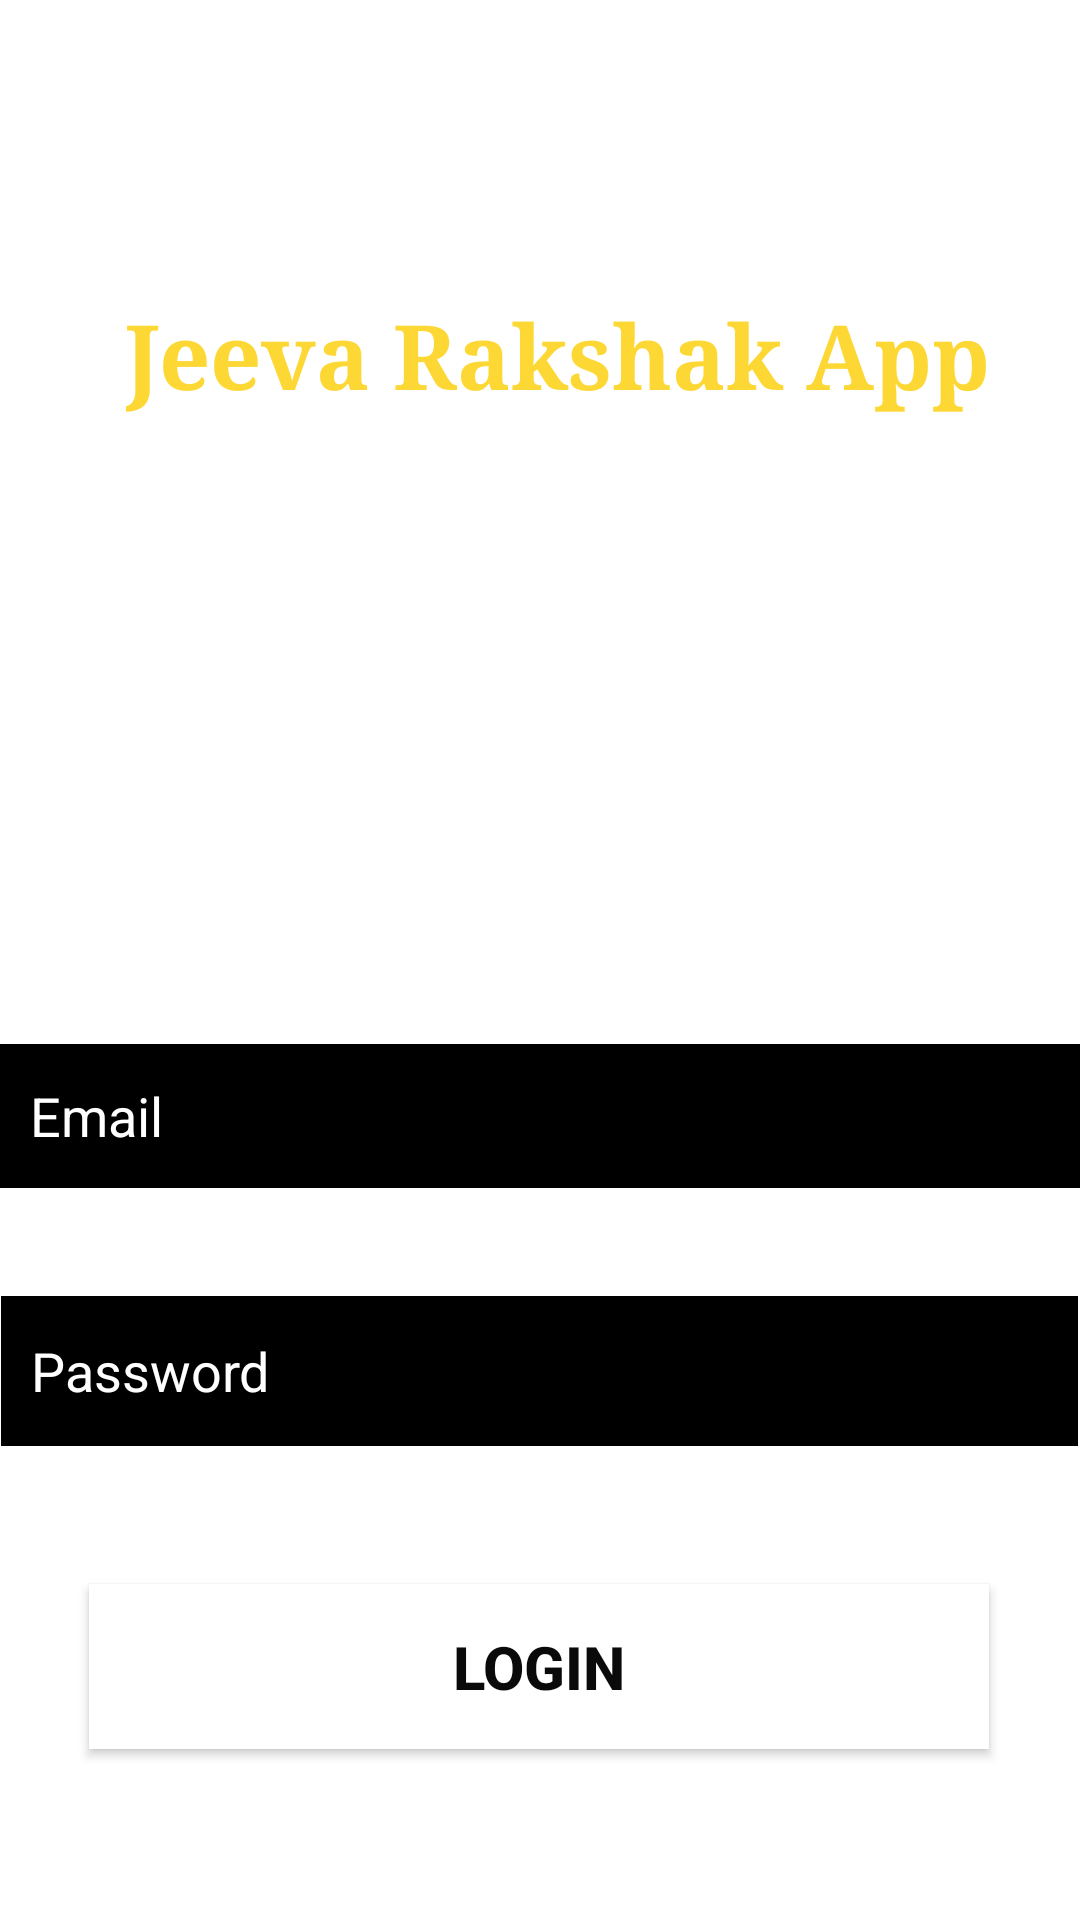

The Android layout XML behind this screen, and the referenced resources:
<!-- AndroidManifest.xml: application theme Theme.AccidentDetectionSystem -->
<!-- res/layout/activity_login_.xml -->
<?xml version="1.0" encoding="utf-8"?>
<androidx.constraintlayout.widget.ConstraintLayout xmlns:android="http://schemas.android.com/apk/res/android"
    xmlns:app="http://schemas.android.com/apk/res-auto"
    xmlns:tools="http://schemas.android.com/tools"
    android:layout_width="match_parent"
    android:layout_height="match_parent"
    android:background="@drawable/register"
    tools:context=".Login_Activity">

    <TextView
        android:id="@+id/textView3"
        android:layout_width="wrap_content"
        android:layout_height="wrap_content"
        android:fontFamily="serif"
        android:text="Jeeva Rakshak App"
        android:textColor="#FDD835"
        android:textSize="30sp"
        android:textStyle="bold"
        app:layout_constraintBottom_toTopOf="@+id/textView4"
        app:layout_constraintEnd_toEndOf="parent"
        app:layout_constraintHorizontal_bias="0.582"
        app:layout_constraintStart_toStartOf="parent"
        app:layout_constraintTop_toTopOf="parent"
        app:layout_constraintVertical_bias="0.703" />

    <TextView
        android:id="@+id/textView4"
        android:layout_width="137dp"
        android:layout_height="32dp"
        android:text="User Login"
        android:textColor="#FFFFFF"
        android:textSize="25sp"
        android:textStyle="bold"
        app:layout_constraintBottom_toTopOf="@+id/email"
        app:layout_constraintEnd_toEndOf="parent"
        app:layout_constraintHorizontal_bias="0.54"
        app:layout_constraintStart_toStartOf="parent"
        app:layout_constraintTop_toTopOf="parent"
        app:layout_constraintVertical_bias="0.57" />

    <EditText
        android:id="@+id/email"
        android:layout_width="360dp"
        android:layout_height="48dp"
        android:background="@color/black"
        android:ems="10"
        android:hint="Email"
        android:inputType="textEmailAddress"
        android:padding="10dp"
        android:textColor="#FFFFFF"
        android:textColorHint="#FFFFFF"
        app:layout_constraintBottom_toTopOf="@+id/Password"
        app:layout_constraintEnd_toEndOf="parent"
        app:layout_constraintHorizontal_bias="0.494"
        app:layout_constraintStart_toStartOf="parent"
        app:layout_constraintTop_toTopOf="parent"
        app:layout_constraintVertical_bias="0.906" />

    <EditText
        android:id="@+id/Password"
        android:layout_width="359dp"
        android:layout_height="50dp"
        android:layout_marginTop="432dp"
        android:background="@color/black"
        android:ems="10"
        android:hint="Password"
        android:inputType="textPassword"
        android:padding="10dp"
        android:textColorHint="#FFFFFF"
        app:layout_constraintBottom_toTopOf="@+id/regsiterbutton"
        app:layout_constraintEnd_toEndOf="parent"
        app:layout_constraintHorizontal_bias="0.49"
        app:layout_constraintStart_toStartOf="parent"
        app:layout_constraintTop_toTopOf="parent"
        app:layout_constraintVertical_bias="0.887" />

    <Button
        android:id="@+id/login_btn"
        android:layout_width="300dp"
        android:layout_height="55dp"
        android:layout_marginTop="528dp"
        android:background="@color/white"
        android:padding="10dp"
        android:text="Login"
        android:textColor="#0B0A0A"
        android:textColorHint="#050505"
        android:textSize="20sp"
        android:textStyle="bold"
        app:backgroundTint="#FFFFFF"
        app:cornerRadius="10dp"
        app:layout_constraintEnd_toEndOf="parent"
        app:layout_constraintHorizontal_bias="0.496"
        app:layout_constraintStart_toStartOf="parent"
        app:layout_constraintTop_toTopOf="parent" />

    <TextView
        android:id="@+id/id_goToRegister"
        android:layout_width="243dp"
        android:layout_height="30dp"
        android:text="New here ? Create Account"
        android:textColor="#FDD835"
        android:textSize="20sp"
        app:layout_constraintBottom_toTopOf="@+id/progressBar"
        app:layout_constraintEnd_toEndOf="parent"
        app:layout_constraintStart_toStartOf="parent"
        app:layout_constraintTop_toBottomOf="@+id/login_btn"
        app:layout_constraintVertical_bias="0.613" />

    <ProgressBar
        android:id="@+id/progressBar"
        style="?android:attr/progressBarStyle"
        android:layout_width="wrap_content"
        android:layout_height="wrap_content"
        android:layout_marginBottom="68dp"
        android:visibility="invisible"
        app:layout_constraintBottom_toBottomOf="parent"
        app:layout_constraintEnd_toEndOf="parent"
        app:layout_constraintHorizontal_bias="0.498"
        app:layout_constraintStart_toStartOf="parent"
        app:layout_constraintTop_toBottomOf="@+id/regsiterbutton"
        app:layout_constraintVertical_bias="0.8" />
</androidx.constraintlayout.widget.ConstraintLayout>
<!-- resources referenced by this layout -->
<resources>
  <style name="Theme.AccidentDetectionSystem" parent="Theme.MaterialComponents.DayNight.DarkActionBar">
          
          <item name="colorPrimary">@color/purple_500</item>
          <item name="colorPrimaryVariant">@color/purple_700</item>
          <item name="colorOnPrimary">@color/white</item>
          
          <item name="colorSecondary">@color/teal_200</item>
          <item name="colorSecondaryVariant">@color/teal_700</item>
          <item name="colorOnSecondary">@color/black</item>
          
          <item name="android:statusBarColor" tools:targetApi="l">?attr/colorPrimaryVariant</item>
          
      </style>
  <!-- not gathered from this repository: default colours our renderer supplied (Android Studio template values) -->
  <color name="purple_500">#FF6200EE</color>
  <color name="purple_700">#FF3700B3</color>
  <color name="teal_200">#FF03DAC5</color>
  <color name="teal_700">#FF018786</color>
  <color name="black">#FF000000</color>
  <color name="white">#FFFFFFFF</color>
</resources>
